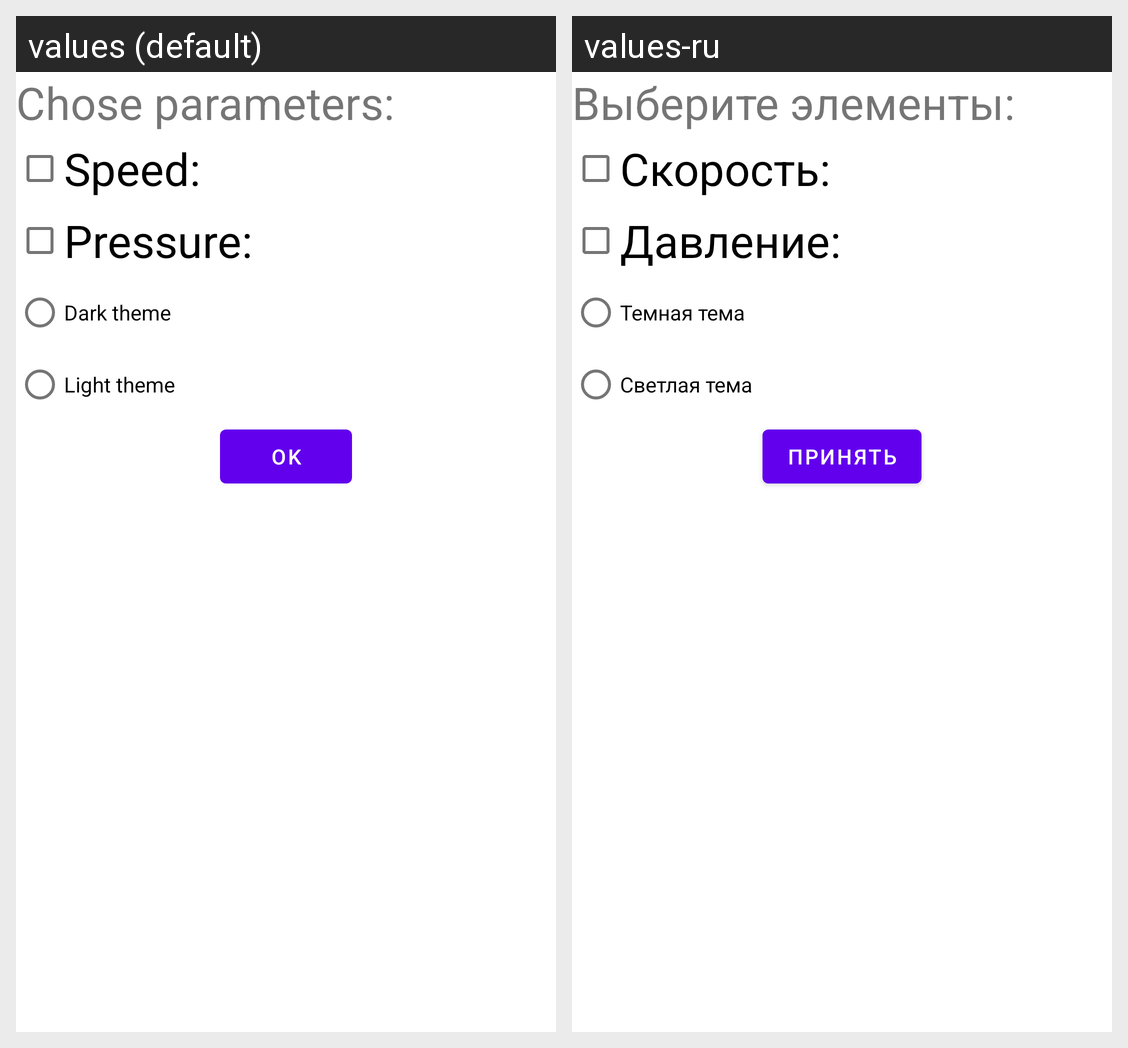

This grid shows one Android layout under two languages. Give, for every string resource on the screen, its name, the default text and each shown locale's text.
Android screen res/layout/fragment_settings.xml rendered under 2 locales, left to right: values (default), values-ru. Device: Nexus 5 (rendered at 1080×1920; each locale shown at half size, 540×960, under a caption strip naming it); theme lightStyle.
Strings drawn on this screen, with the default value and each locale's value (text and hints the layout hard-codes, and strings that could not be matched under every locale, appear in the picture but are not listed):

chose_settings
  values: Chose parameters:
  values-ru: Выберите элементы:

speed_of_wind
  values: Speed:
  values-ru: Скорость:

pressure
  values: Pressure:
  values-ru: Давление:

dark_theme
  values: Dark theme
  values-ru: Темная тема

white_theme
  values: Light theme
  values-ru: Светлая тема

ok
  values: OK
  values-ru: Принять
